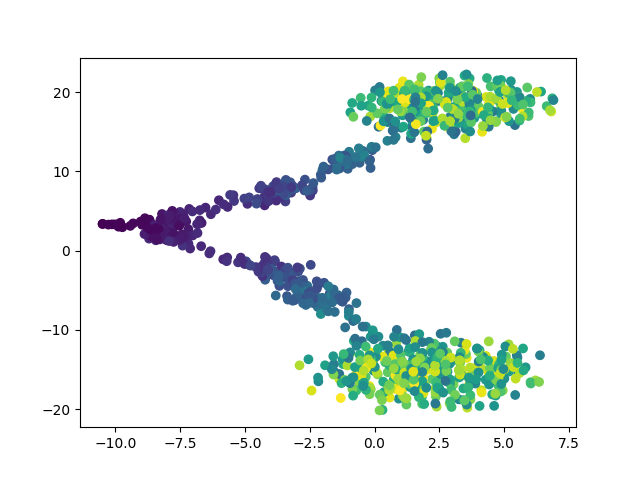

The table this chart was drawn from, first rows:
	dim1	dim2	pt
E862_190	-1.588	-5.649	0.2712
E659_77	-6.006	6.36	0.109
E494_272	-0.5672	-16.79	0.3888
E711_569	0.222	-18.15	0.8149
E615_691	0.4323	19.46	0.99
E312_248	-0.4893	-11.43	0.3544
E673_482	6.032	-16.77	0.6901
E257_361	2.633	-12.13	0.5165
E955_137	-3.535	7.402	0.1951
E32_292	1.039	-13.86	0.4175
E467_46	-8.627	2.059	0.06456
E639_227	-1.434	-6.154	0.3242
E755_144	-4.286	-2.261	0.2052
E555_450	0.3097	-20.1	0.6442
E195_420	4.541	-18.14	0.6011
E805_265	-2.195	-7.102	0.3788
E86_97	-4.904	5.904	0.1377
E304_115	-4.065	-2.209	0.1636
E942_657	2.358	16.16	0.9412
E106_368	0.538	16.21	0.5265
E577_423	3.329	-13.83	0.6055
E675_241	-2.599	-4.426	0.3443
E296_554	3.456	19.46	0.7934
E402_274	3.198	19.87	0.3917
E590_486	2.456	-16.91	0.6958
E981_256	-1.1	11.78	0.3659
E51_606	2.536	20.81	0.868
E873_206	-2.551	-5.253	0.2941
E928_464	3.043	19.86	0.6643
E692_68	-7.264	1.321	0.09613
E447_663	0.9523	20.55	0.9498
E338_120	-4.059	6.324	0.1707
E261_389	2.053	-14.62	0.5567
E49_396	3.011	18.09	0.5667
E591_459	1.641	-14.31	0.6571
E953_476	-0.5346	19.28	0.6815
E466_105	-5.267	-1.473	0.1492
E584_430	-0.7998	-11.38	0.6155
E860_245	-1.377	12	0.3501
E70_78	-8.701	1.515	0.1105
E736_335	3.343	16.7	0.4792
E699_611	0.5199	-12.39	0.8752
E891_614	-2.895	-14.47	0.8795
E679_241	-2.01	10.18	0.3443
E206_668	0.533	20.1	0.957
E678_324	3.254	-18.77	0.4634
E616_683	-0.1829	-12.82	0.9785
E781_177	-2.76	-3.703	0.2525
E671_90	-3.987	6.8	0.1277
E686_285	-0.9815	12.48	0.4075
E880_193	-1.538	10.61	0.2755
E794_589	2.471	-17.58	0.8436
E640_185	-1.729	-5.394	0.264
E715_82	-7.117	0.2644	0.1162
E947_186	-3.744	-3.808	0.2654
E429_598	5.177	-11.82	0.8565
E579_582	3.193	17.97	0.8336
E971_652	2.044	-15.04	0.934
E64_624	2.924	-16.4	0.8938
E969_546	4.819	17.72	0.7819
... 940 more rows
